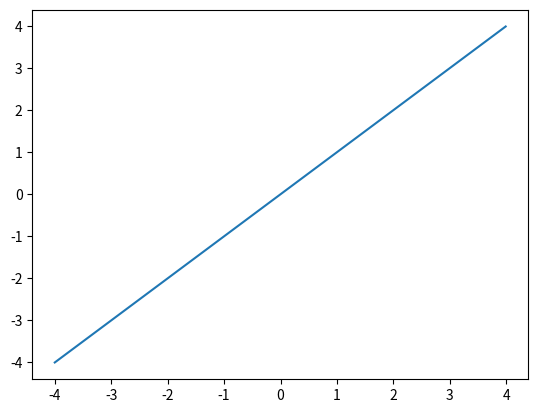

The matplotlib source for this figure: (Note: this script raises an exception after producing the figure.)
import numpy as np
import matplotlib.pyplot as plt


def identity(x):
    return x

def step(x):
    return np.array(x>0, dtype=np.int)

def sigmoid(x):
    return 1 / (1 + np.exp(-x))

def relu(x):
    return np.maximum(x, 0)

def softmax(x):
    c = np.max(x, axis=0)
    return np.exp(x - c) / np.sum(np.exp(x - c))


x = np.arange(-4, 4, 0.01)

y = identity(x)
plt.plot(x,y)
plt.show()

y = step(x)
plt.plot(x, y)
plt.show()


y = sigmoid(x)
plt.plot(x, y)
plt.show()


y = relu(x)
plt.plot(x, y)
plt.show()


y = softmax(x)
print(np.sum(y))
plt.plot(x, y)
plt.show()

